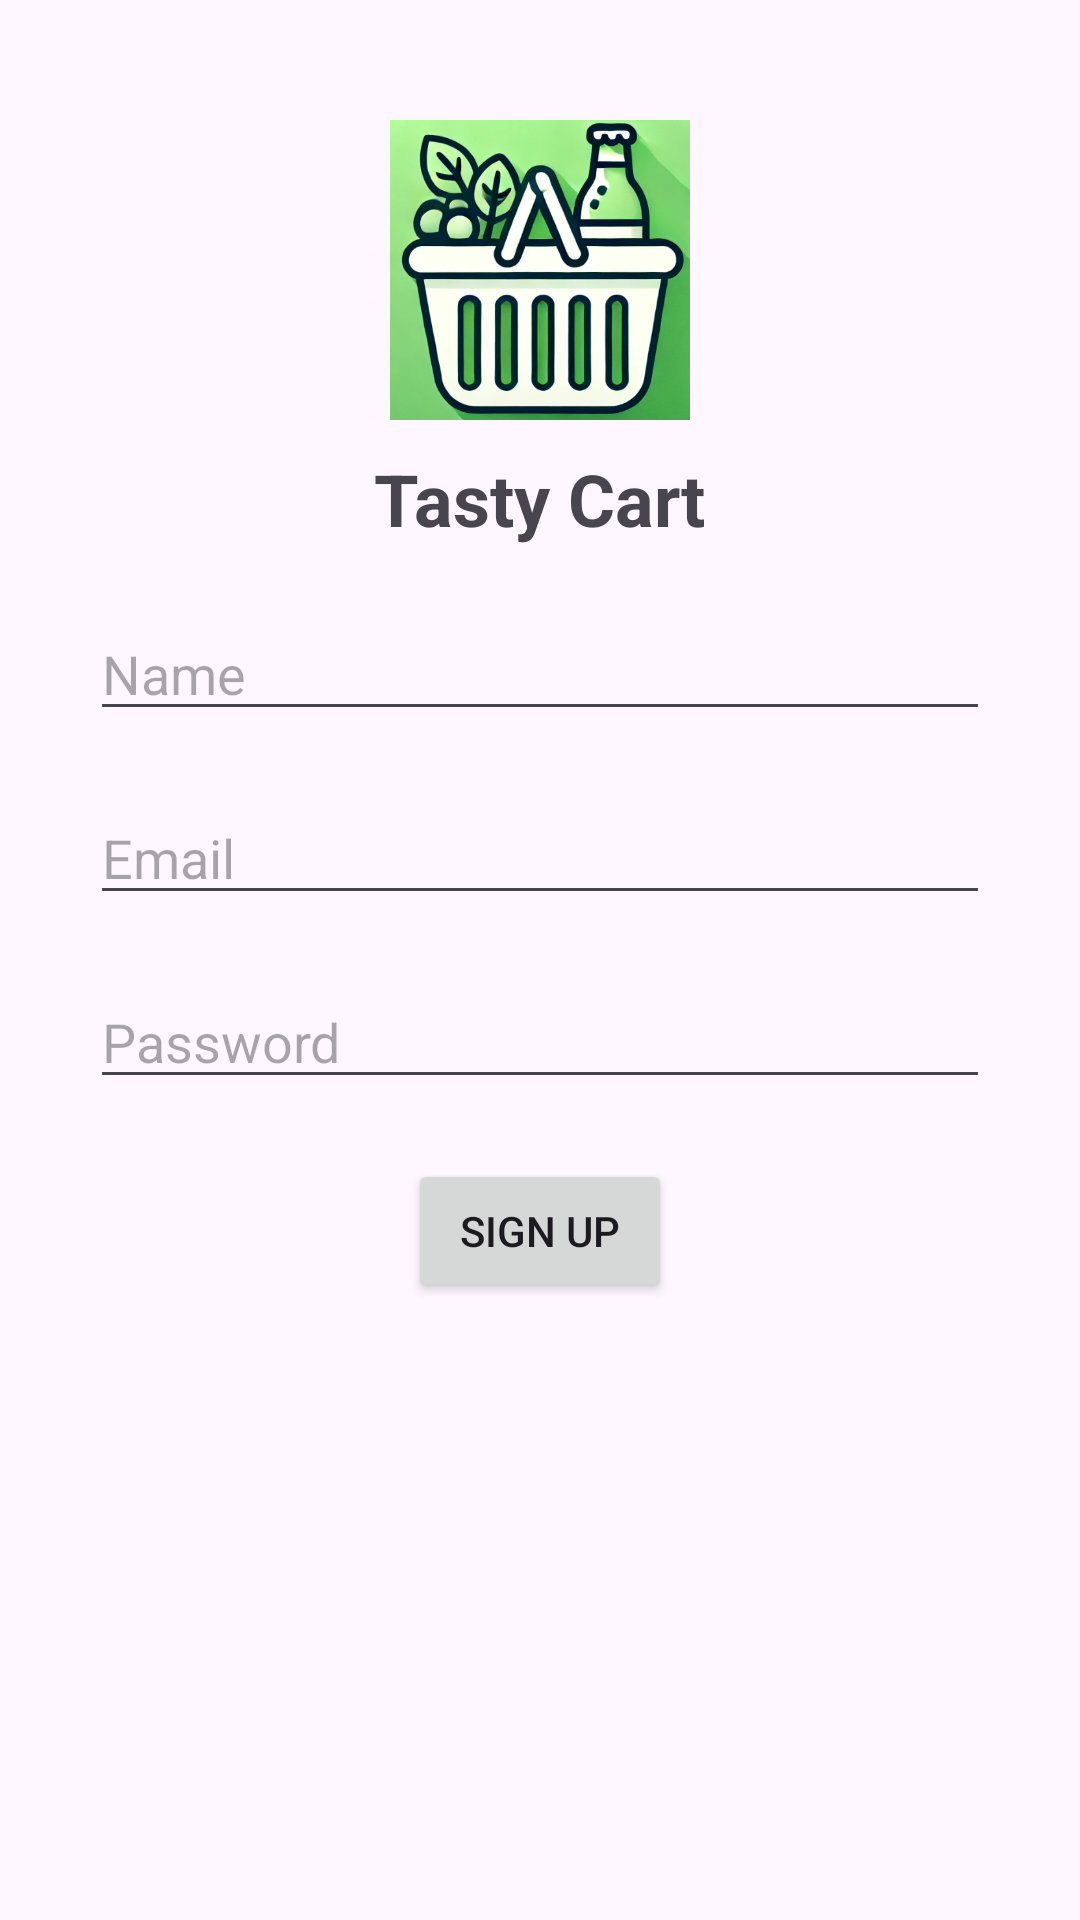

Write the Android layout XML for this screen, with the resource values it uses.
<!-- AndroidManifest.xml: application theme Theme.TastyCart -->
<!-- res/layout/activity_signup.xml -->
<?xml version="1.0" encoding="utf-8"?>
<RelativeLayout xmlns:android="http://schemas.android.com/apk/res/android"
    xmlns:tools="http://schemas.android.com/tools"
    android:layout_width="match_parent"
    android:layout_height="match_parent"
    tools:context=".SignupActivity">

    <ImageView
        android:id="@+id/logoImageView"
        android:layout_width="100dp"
        android:layout_height="100dp"
        android:src="@drawable/logo"
        android:layout_centerHorizontal="true"
        android:layout_marginTop="40dp" />

    <TextView
        android:id="@+id/appNameTextView"
        android:layout_width="wrap_content"
        android:layout_height="wrap_content"
        android:text="Tasty Cart"
        android:textSize="24sp"
        android:textStyle="bold"
        android:layout_below="@id/logoImageView"
        android:layout_centerHorizontal="true"
        android:layout_marginTop="10dp" />

    <EditText
        android:id="@+id/nameEditText"
        android:layout_width="match_parent"
        android:layout_height="wrap_content"
        android:hint="Name"
        android:layout_marginStart="30dp"
        android:layout_marginEnd="30dp"
        android:layout_below="@id/appNameTextView"
        android:layout_marginTop="20dp" />

    <EditText
        android:id="@+id/emailEditText"
        android:layout_width="match_parent"
        android:layout_height="wrap_content"
        android:hint="Email"
        android:layout_marginStart="30dp"
        android:layout_marginEnd="30dp"
        android:layout_below="@id/nameEditText"
        android:layout_marginTop="20dp" />

    <EditText
        android:id="@+id/passwordEditText"
        android:layout_width="match_parent"
        android:layout_height="wrap_content"
        android:hint="Password"
        android:inputType="textPassword"
        android:layout_marginStart="30dp"
        android:layout_marginEnd="30dp"
        android:layout_below="@id/emailEditText"
        android:layout_marginTop="20dp" />

    <Button
        android:id="@+id/signupButton"
        android:layout_width="wrap_content"
        android:layout_height="wrap_content"
        android:text="Sign Up"
        android:layout_below="@id/passwordEditText"
        android:layout_centerHorizontal="true"
        android:layout_marginTop="20dp" />
</RelativeLayout>
<!-- resources referenced by this layout -->
<resources>
  <!-- drawable logo: png bitmap (drawable, 250478 bytes) -->
  <style name="Theme.TastyCart" parent="Base.Theme.TastyCart" />
  <style name="Base.Theme.TastyCart" parent="Theme.Material3.DayNight.NoActionBar">
          
          
      </style>
</resources>
